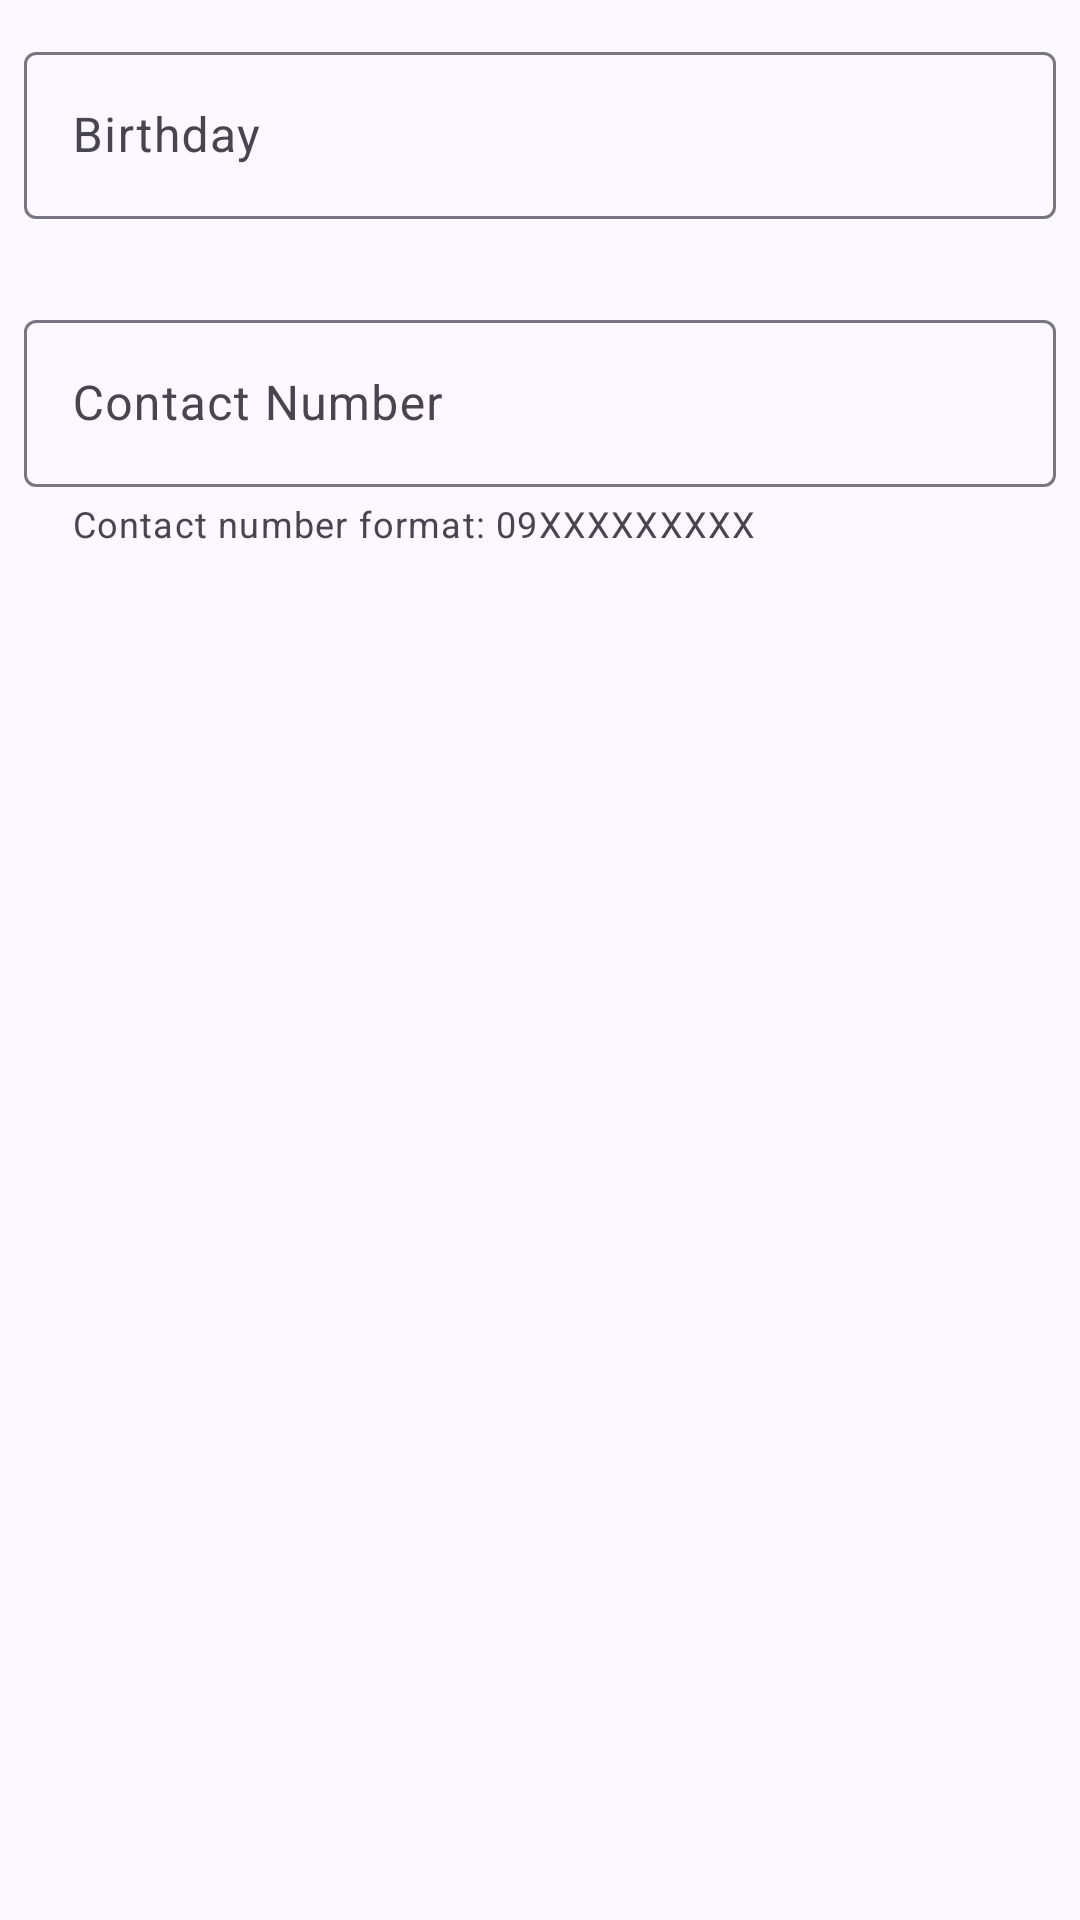

Here is an Android app screen rendered from its layout file. Give the layout XML and the strings, colors and styles it references.
<!-- AndroidManifest.xml: application theme Theme.SenateElectionInfo -->
<!-- res/layout/fragment_signup_page2.xml -->
<?xml version="1.0" encoding="utf-8"?>
<LinearLayout xmlns:android="http://schemas.android.com/apk/res/android"
    xmlns:app="http://schemas.android.com/apk/res-auto"
    android:id="@+id/grpSignUpForm"
    android:layout_width="match_parent"
    android:layout_height="wrap_content"
    android:orientation="vertical"
    android:padding="8dp">

    <com.google.android.material.textfield.TextInputLayout
        android:id="@+id/inputSignUpBirthdayLayout"
        android:layout_width="match_parent"
        android:layout_height="wrap_content"
        android:layout_marginTop="4dp"
        android:layout_marginBottom="4dp"
        android:layout_weight="0"
        android:ems="10"
        android:hint="Birthday"
        app:errorEnabled="true">

        <com.google.android.material.textfield.TextInputEditText
            android:id="@+id/inputSignUpBirthday"
            android:layout_width="match_parent"
            android:layout_height="wrap_content"
            android:inputType="datetime|date"
            android:singleLine="true" />

    </com.google.android.material.textfield.TextInputLayout>

    <com.google.android.material.textfield.TextInputLayout
        android:id="@+id/inputSignUpContactNumberLayout"
        android:layout_width="match_parent"
        android:layout_height="wrap_content"
        android:layout_marginTop="4dp"
        android:layout_marginBottom="4dp"
        android:layout_weight="0"
        android:ems="10"
        android:hint="Contact Number"
        app:errorEnabled="true"
        app:helperText="Contact number format: 09XXXXXXXXX"
        app:helperTextEnabled="true">

        <com.google.android.material.textfield.TextInputEditText
            android:id="@+id/inputSignUpContactNumber"
            android:layout_width="match_parent"
            android:layout_height="wrap_content"
            android:inputType="number"
            android:singleLine="true" />

    </com.google.android.material.textfield.TextInputLayout>

</LinearLayout>
<!-- resources referenced by this layout -->
<resources>
  <style name="Theme.SenateElectionInfo" parent="Base.Theme.SenateElectionInfo" />
  <color name="md_theme_primary">#3C35A1</color>
  <color name="md_theme_onPrimary">#FFFFFF</color>
  <color name="md_theme_primaryContainer">#E3DFFF</color>
  <color name="md_theme_onPrimaryContainer">#17134A</color>
  <color name="md_theme_secondary">#5E5C71</color>
  <color name="md_theme_onSecondary">#FFFFFF</color>
  <color name="md_theme_secondaryContainer">#E3E0F9</color>
  <color name="md_theme_onSecondaryContainer">#1B1A2C</color>
  <color name="md_theme_tertiary">#7A5367</color>
  <color name="md_theme_onTertiary">#FFFFFF</color>
  <color name="md_theme_tertiaryContainer">#FFD8EA</color>
  <color name="md_theme_onTertiaryContainer">#2F1123</color>
  <color name="md_theme_error">#BA1A1A</color>
  <color name="md_theme_onError">#FFFFFF</color>
  <color name="md_theme_errorContainer">#FFDAD6</color>
  <color name="md_theme_onErrorContainer">#410002</color>
  <color name="md_theme_background">#FCF8FF</color>
  <color name="md_theme_onBackground">#1C1B21</color>
  <color name="md_theme_surface">#FCF8FF</color>
  <color name="md_theme_onSurface">#1C1B21</color>
  <color name="md_theme_surfaceVariant">#E5E1EC</color>
  <color name="md_theme_onSurfaceVariant">#47464F</color>
  <color name="md_theme_outline">#787680</color>
  <color name="md_theme_outlineVariant">#C8C5D0</color>
  <color name="md_theme_inverseSurface">#313036</color>
  <color name="md_theme_inverseOnSurface">#F3EFF7</color>
  <color name="md_theme_inversePrimary">#C4C0FF</color>
  <color name="md_theme_primaryFixed">#E3DFFF</color>
  <color name="md_theme_onPrimaryFixed">#17134A</color>
  <color name="md_theme_primaryFixedDim">#C4C0FF</color>
  <color name="md_theme_onPrimaryFixedVariant">#434078</color>
  <color name="md_theme_secondaryFixed">#E3E0F9</color>
  <color name="md_theme_onSecondaryFixed">#1B1A2C</color>
  <color name="md_theme_secondaryFixedDim">#C7C4DC</color>
  <color name="md_theme_onSecondaryFixedVariant">#464559</color>
  <color name="md_theme_tertiaryFixed">#FFD8EA</color>
  <color name="md_theme_onTertiaryFixed">#2F1123</color>
  <color name="md_theme_tertiaryFixedDim">#EAB9D1</color>
  <color name="md_theme_onTertiaryFixedVariant">#603B4F</color>
  <color name="md_theme_surfaceDim">#DCD8E0</color>
  <color name="md_theme_surfaceBright">#FCF8FF</color>
  <color name="md_theme_surfaceContainerLowest">#FFFFFF</color>
  <color name="md_theme_surfaceContainerLow">#F6F2FA</color>
  <color name="md_theme_surfaceContainer">#F0ECF4</color>
  <color name="md_theme_surfaceContainerHigh">#EBE7EF</color>
  <color name="md_theme_surfaceContainerHighest">#E5E1E9</color>
</resources>
